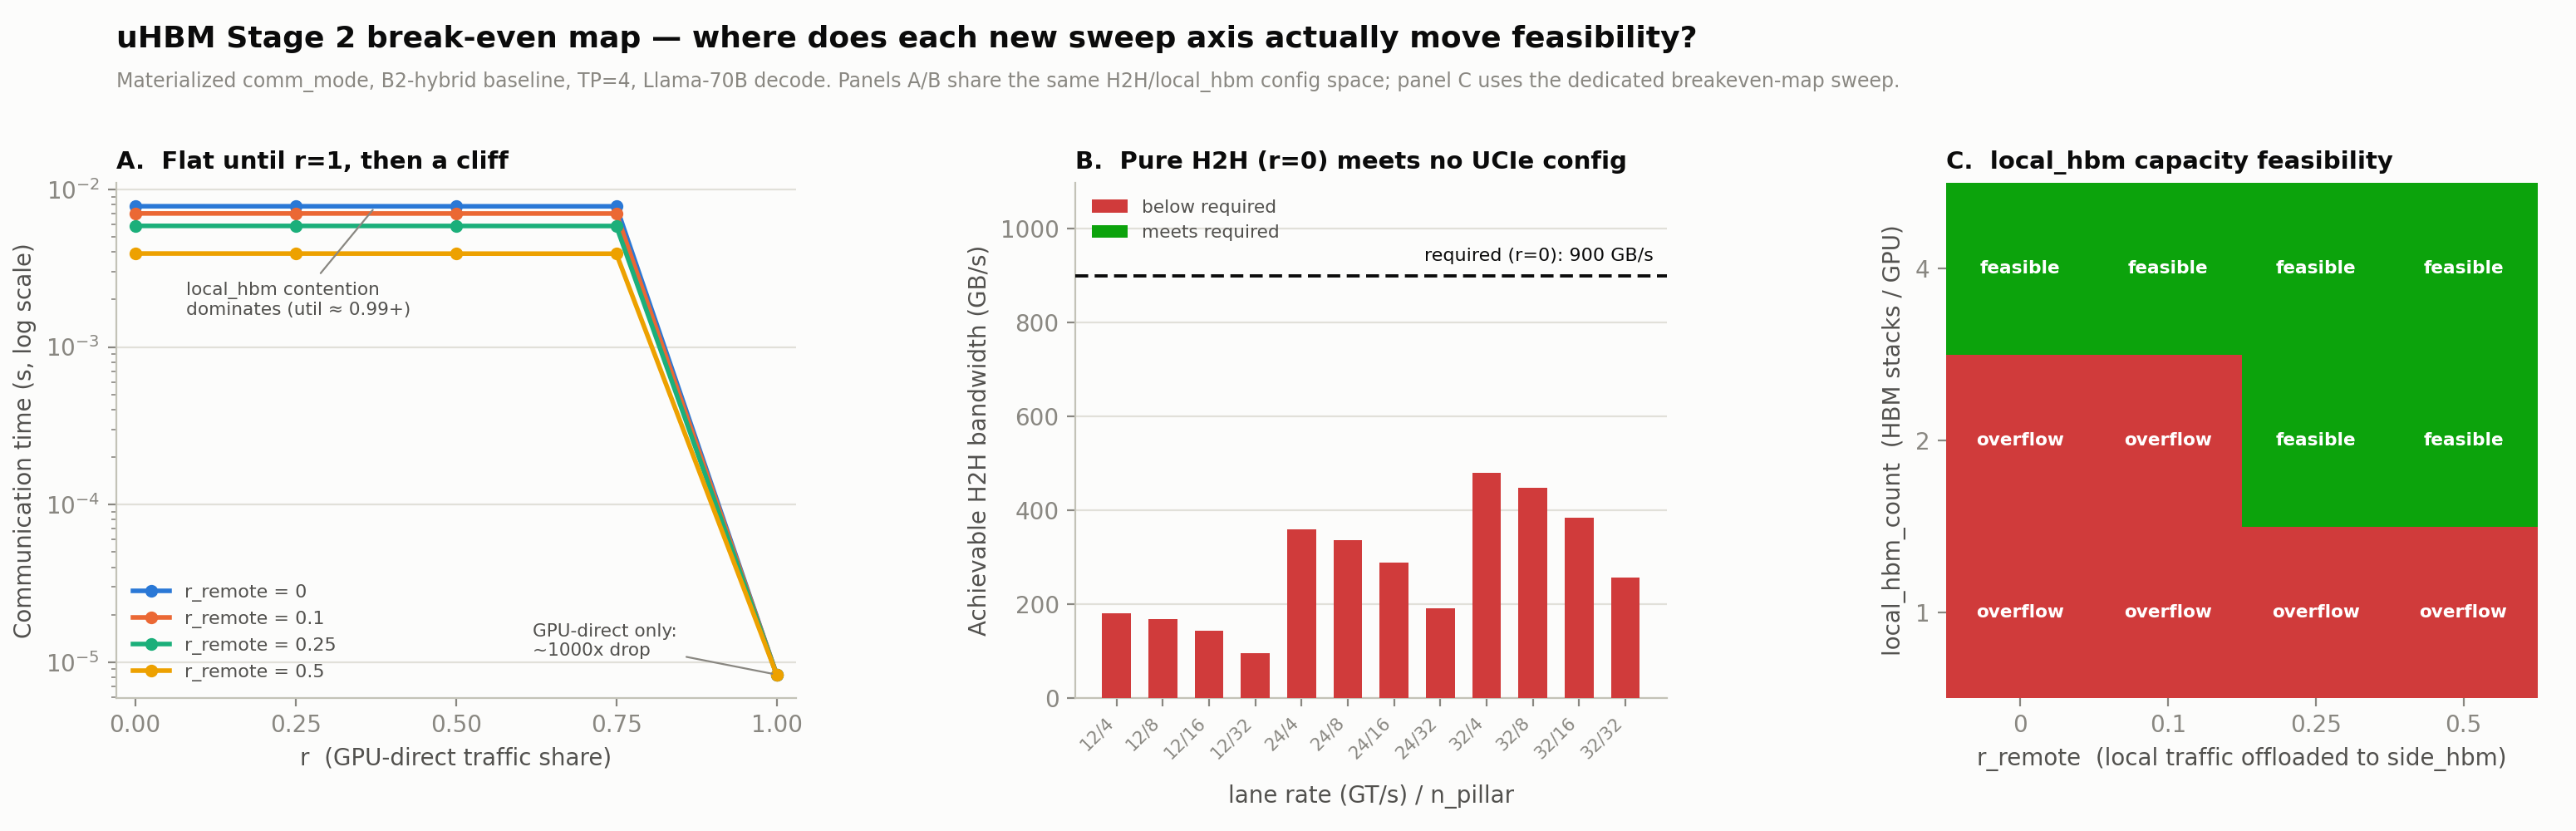

Data behind this chart, as committed beside it:
baseline, comm_mode, thermal_scenario, phase, model, tp, pp, seq_len, batch, r, r_remote, local_hbm_count, lane_rate_gbps, n_pillar, h2h_bw_bps, h2h_feasibility_checked, required_h2h_bw_bps, required_h2h_latency_s, h2h_bw_feasible, h2h_latency_feasible, architecture_feasible, capacity_feasible, ttft_s, tpot_s
B2-hybrid, materialized, no_throttling, decode, Llama-70B, 4, 1, 4096, 1, 0.0, 0.0, 1, 12.0, 4, 180000000000, True, inf, -0.0001473, False, False, False, False, , 
B2-hybrid, materialized, no_throttling, decode, Llama-70B, 4, 1, 4096, 1, 0.0, 0.0, 1, 12.0, 8, 168000000000, True, inf, -0.0001473, False, False, False, False, , 
B2-hybrid, materialized, no_throttling, decode, Llama-70B, 4, 1, 4096, 1, 0.0, 0.0, 1, 12.0, 16, 144000000000, True, inf, -0.0001473, False, False, False, False, , 
B2-hybrid, materialized, no_throttling, decode, Llama-70B, 4, 1, 4096, 1, 0.0, 0.0, 1, 12.0, 32, 96000000000, True, inf, -0.0001474, False, False, False, False, , 
B2-hybrid, materialized, no_throttling, decode, Llama-70B, 4, 1, 4096, 1, 0.0, 0.0, 1, 24.0, 4, 360000000000, True, inf, -0.0001472, False, False, False, False, , 
B2-hybrid, materialized, no_throttling, decode, Llama-70B, 4, 1, 4096, 1, 0.0, 0.0, 1, 24.0, 8, 336000000000, True, inf, -0.0001472, False, False, False, False, , 
B2-hybrid, materialized, no_throttling, decode, Llama-70B, 4, 1, 4096, 1, 0.0, 0.0, 1, 24.0, 16, 288000000000, True, inf, -0.0001472, False, False, False, False, , 
B2-hybrid, materialized, no_throttling, decode, Llama-70B, 4, 1, 4096, 1, 0.0, 0.0, 1, 24.0, 32, 192000000000, True, inf, -0.0001473, False, False, False, False, , 
B2-hybrid, materialized, no_throttling, decode, Llama-70B, 4, 1, 4096, 1, 0.0, 0.0, 1, 32.0, 4, 480000000000, True, inf, -0.0001472, False, False, False, False, , 
B2-hybrid, materialized, no_throttling, decode, Llama-70B, 4, 1, 4096, 1, 0.0, 0.0, 1, 32.0, 8, 448000000000, True, inf, -0.0001472, False, False, False, False, , 
B2-hybrid, materialized, no_throttling, decode, Llama-70B, 4, 1, 4096, 1, 0.0, 0.0, 1, 32.0, 16, 384000000000, True, inf, -0.0001472, False, False, False, False, , 
B2-hybrid, materialized, no_throttling, decode, Llama-70B, 4, 1, 4096, 1, 0.0, 0.0, 1, 32.0, 32, 256000000000, True, inf, -0.0001473, False, False, False, False, , 
B2-hybrid, materialized, no_throttling, decode, Llama-70B, 4, 1, 4096, 1, 0.0, 0.0, 2, 12.0, 4, 180000000000, True, inf, -4.915739666666667e-05, False, False, False, False, , 
B2-hybrid, materialized, no_throttling, decode, Llama-70B, 4, 1, 4096, 1, 0.0, 0.0, 2, 12.0, 8, 168000000000, True, inf, -4.9167149047619054e-05, False, False, False, False, , 
B2-hybrid, materialized, no_throttling, decode, Llama-70B, 4, 1, 4096, 1, 0.0, 0.0, 2, 12.0, 16, 144000000000, True, inf, -4.919153e-05, False, False, False, False, , 
B2-hybrid, materialized, no_throttling, decode, Llama-70B, 4, 1, 4096, 1, 0.0, 0.0, 2, 12.0, 32, 96000000000, True, inf, -4.927686333333334e-05, False, False, False, False, , 
B2-hybrid, materialized, no_throttling, decode, Llama-70B, 4, 1, 4096, 1, 0.0, 0.0, 2, 24.0, 4, 360000000000, True, inf, -4.908913e-05, False, False, False, False, , 
B2-hybrid, materialized, no_throttling, decode, Llama-70B, 4, 1, 4096, 1, 0.0, 0.0, 2, 24.0, 8, 336000000000, True, inf, -4.909400619047619e-05, False, False, False, False, , 
B2-hybrid, materialized, no_throttling, decode, Llama-70B, 4, 1, 4096, 1, 0.0, 0.0, 2, 24.0, 16, 288000000000, True, inf, -4.9106196666666676e-05, False, False, False, False, , 
B2-hybrid, materialized, no_throttling, decode, Llama-70B, 4, 1, 4096, 1, 0.0, 0.0, 2, 24.0, 32, 192000000000, True, inf, -4.9148863333333335e-05, False, False, False, False, , 
B2-hybrid, materialized, no_throttling, decode, Llama-70B, 4, 1, 4096, 1, 0.0, 0.0, 2, 32.0, 4, 480000000000, True, inf, -4.907206333333334e-05, False, False, False, False, , 
B2-hybrid, materialized, no_throttling, decode, Llama-70B, 4, 1, 4096, 1, 0.0, 0.0, 2, 32.0, 8, 448000000000, True, inf, -4.907572047619048e-05, False, False, False, False, , 
B2-hybrid, materialized, no_throttling, decode, Llama-70B, 4, 1, 4096, 1, 0.0, 0.0, 2, 32.0, 16, 384000000000, True, inf, -4.908486333333334e-05, False, False, False, False, , 
B2-hybrid, materialized, no_throttling, decode, Llama-70B, 4, 1, 4096, 1, 0.0, 0.0, 2, 32.0, 32, 256000000000, True, inf, -4.911686333333334e-05, False, False, False, False, , 
B2-hybrid, materialized, no_throttling, decode, Llama-70B, 4, 1, 4096, 1, 0.0, 0.0, 4, 12.0, 4, 180000000000, True, 900000000000, -8.922666666666667e-08, False, False, False, True, 0.007886, 0.007886
B2-hybrid, materialized, no_throttling, decode, Llama-70B, 4, 1, 4096, 1, 0.0, 0.0, 4, 12.0, 8, 168000000000, True, 900000000000, -9.897904761904761e-08, False, False, False, True, 0.007886, 0.007886
B2-hybrid, materialized, no_throttling, decode, Llama-70B, 4, 1, 4096, 1, 0.0, 0.0, 4, 12.0, 16, 144000000000, True, 900000000000, -1.2336e-07, False, False, False, True, 0.007886, 0.007886
B2-hybrid, materialized, no_throttling, decode, Llama-70B, 4, 1, 4096, 1, 0.0, 0.0, 4, 12.0, 32, 96000000000, True, 900000000000, -2.0869333333333332e-07, False, False, False, True, 0.007887, 0.007887
B2-hybrid, materialized, no_throttling, decode, Llama-70B, 4, 1, 4096, 1, 0.0, 0.0, 4, 24.0, 4, 360000000000, True, 900000000000, -2.0959999999999997e-08, False, False, False, True, 0.007886, 0.007886
B2-hybrid, materialized, no_throttling, decode, Llama-70B, 4, 1, 4096, 1, 0.0, 0.0, 4, 24.0, 8, 336000000000, True, 900000000000, -2.5836190476190476e-08, False, False, False, True, 0.007886, 0.007886
B2-hybrid, materialized, no_throttling, decode, Llama-70B, 4, 1, 4096, 1, 0.0, 0.0, 4, 24.0, 16, 288000000000, True, 900000000000, -3.802666666666667e-08, False, False, False, True, 0.007886, 0.007886
B2-hybrid, materialized, no_throttling, decode, Llama-70B, 4, 1, 4096, 1, 0.0, 0.0, 4, 24.0, 32, 192000000000, True, 900000000000, -8.069333333333334e-08, False, False, False, True, 0.007886, 0.007886
B2-hybrid, materialized, no_throttling, decode, Llama-70B, 4, 1, 4096, 1, 0.0, 0.0, 4, 32.0, 4, 480000000000, True, 900000000000, -3.8933333333333364e-09, False, False, False, True, 0.007886, 0.007886
B2-hybrid, materialized, no_throttling, decode, Llama-70B, 4, 1, 4096, 1, 0.0, 0.0, 4, 32.0, 8, 448000000000, True, 900000000000, -7.550476190476191e-09, False, False, False, True, 0.007886, 0.007886
B2-hybrid, materialized, no_throttling, decode, Llama-70B, 4, 1, 4096, 1, 0.0, 0.0, 4, 32.0, 16, 384000000000, True, 900000000000, -1.6693333333333335e-08, False, False, False, True, 0.007886, 0.007886
B2-hybrid, materialized, no_throttling, decode, Llama-70B, 4, 1, 4096, 1, 0.0, 0.0, 4, 32.0, 32, 256000000000, True, 900000000000, -4.869333333333333e-08, False, False, False, True, 0.007886, 0.007886
B2-hybrid, materialized, no_throttling, decode, Llama-70B, 4, 1, 4096, 1, 0.0, 0.1, 1, 12.0, 4, 180000000000, True, inf, -0.0001473, False, False, False, False, , 
B2-hybrid, materialized, no_throttling, decode, Llama-70B, 4, 1, 4096, 1, 0.0, 0.1, 1, 12.0, 8, 168000000000, True, inf, -0.0001473, False, False, False, False, , 
B2-hybrid, materialized, no_throttling, decode, Llama-70B, 4, 1, 4096, 1, 0.0, 0.1, 1, 12.0, 16, 144000000000, True, inf, -0.0001473, False, False, False, False, , 
B2-hybrid, materialized, no_throttling, decode, Llama-70B, 4, 1, 4096, 1, 0.0, 0.1, 1, 12.0, 32, 96000000000, True, inf, -0.0001474, False, False, False, False, , 
B2-hybrid, materialized, no_throttling, decode, Llama-70B, 4, 1, 4096, 1, 0.0, 0.1, 1, 24.0, 4, 360000000000, True, inf, -0.0001472, False, False, False, False, , 
B2-hybrid, materialized, no_throttling, decode, Llama-70B, 4, 1, 4096, 1, 0.0, 0.1, 1, 24.0, 8, 336000000000, True, inf, -0.0001472, False, False, False, False, , 
B2-hybrid, materialized, no_throttling, decode, Llama-70B, 4, 1, 4096, 1, 0.0, 0.1, 1, 24.0, 16, 288000000000, True, inf, -0.0001472, False, False, False, False, , 
B2-hybrid, materialized, no_throttling, decode, Llama-70B, 4, 1, 4096, 1, 0.0, 0.1, 1, 24.0, 32, 192000000000, True, inf, -0.0001473, False, False, False, False, , 
B2-hybrid, materialized, no_throttling, decode, Llama-70B, 4, 1, 4096, 1, 0.0, 0.1, 1, 32.0, 4, 480000000000, True, inf, -0.0001472, False, False, False, False, , 
B2-hybrid, materialized, no_throttling, decode, Llama-70B, 4, 1, 4096, 1, 0.0, 0.1, 1, 32.0, 8, 448000000000, True, inf, -0.0001472, False, False, False, False, , 
B2-hybrid, materialized, no_throttling, decode, Llama-70B, 4, 1, 4096, 1, 0.0, 0.1, 1, 32.0, 16, 384000000000, True, inf, -0.0001472, False, False, False, False, , 
B2-hybrid, materialized, no_throttling, decode, Llama-70B, 4, 1, 4096, 1, 0.0, 0.1, 1, 32.0, 32, 256000000000, True, inf, -0.0001473, False, False, False, False, , 
B2-hybrid, materialized, no_throttling, decode, Llama-70B, 4, 1, 4096, 1, 0.0, 0.1, 2, 12.0, 4, 180000000000, True, inf, -4.915739666666667e-05, False, False, False, False, , 
B2-hybrid, materialized, no_throttling, decode, Llama-70B, 4, 1, 4096, 1, 0.0, 0.1, 2, 12.0, 8, 168000000000, True, inf, -4.9167149047619054e-05, False, False, False, False, , 
B2-hybrid, materialized, no_throttling, decode, Llama-70B, 4, 1, 4096, 1, 0.0, 0.1, 2, 12.0, 16, 144000000000, True, inf, -4.919153e-05, False, False, False, False, , 
B2-hybrid, materialized, no_throttling, decode, Llama-70B, 4, 1, 4096, 1, 0.0, 0.1, 2, 12.0, 32, 96000000000, True, inf, -4.927686333333334e-05, False, False, False, False, , 
B2-hybrid, materialized, no_throttling, decode, Llama-70B, 4, 1, 4096, 1, 0.0, 0.1, 2, 24.0, 4, 360000000000, True, inf, -4.908913e-05, False, False, False, False, , 
B2-hybrid, materialized, no_throttling, decode, Llama-70B, 4, 1, 4096, 1, 0.0, 0.1, 2, 24.0, 8, 336000000000, True, inf, -4.909400619047619e-05, False, False, False, False, , 
B2-hybrid, materialized, no_throttling, decode, Llama-70B, 4, 1, 4096, 1, 0.0, 0.1, 2, 24.0, 16, 288000000000, True, inf, -4.9106196666666676e-05, False, False, False, False, , 
B2-hybrid, materialized, no_throttling, decode, Llama-70B, 4, 1, 4096, 1, 0.0, 0.1, 2, 24.0, 32, 192000000000, True, inf, -4.9148863333333335e-05, False, False, False, False, , 
B2-hybrid, materialized, no_throttling, decode, Llama-70B, 4, 1, 4096, 1, 0.0, 0.1, 2, 32.0, 4, 480000000000, True, inf, -4.907206333333334e-05, False, False, False, False, , 
B2-hybrid, materialized, no_throttling, decode, Llama-70B, 4, 1, 4096, 1, 0.0, 0.1, 2, 32.0, 8, 448000000000, True, inf, -4.907572047619048e-05, False, False, False, False, , 
B2-hybrid, materialized, no_throttling, decode, Llama-70B, 4, 1, 4096, 1, 0.0, 0.1, 2, 32.0, 16, 384000000000, True, inf, -4.908486333333334e-05, False, False, False, False, , 
B2-hybrid, materialized, no_throttling, decode, Llama-70B, 4, 1, 4096, 1, 0.0, 0.1, 2, 32.0, 32, 256000000000, True, inf, -4.911686333333334e-05, False, False, False, False, , 
... 660 more rows
